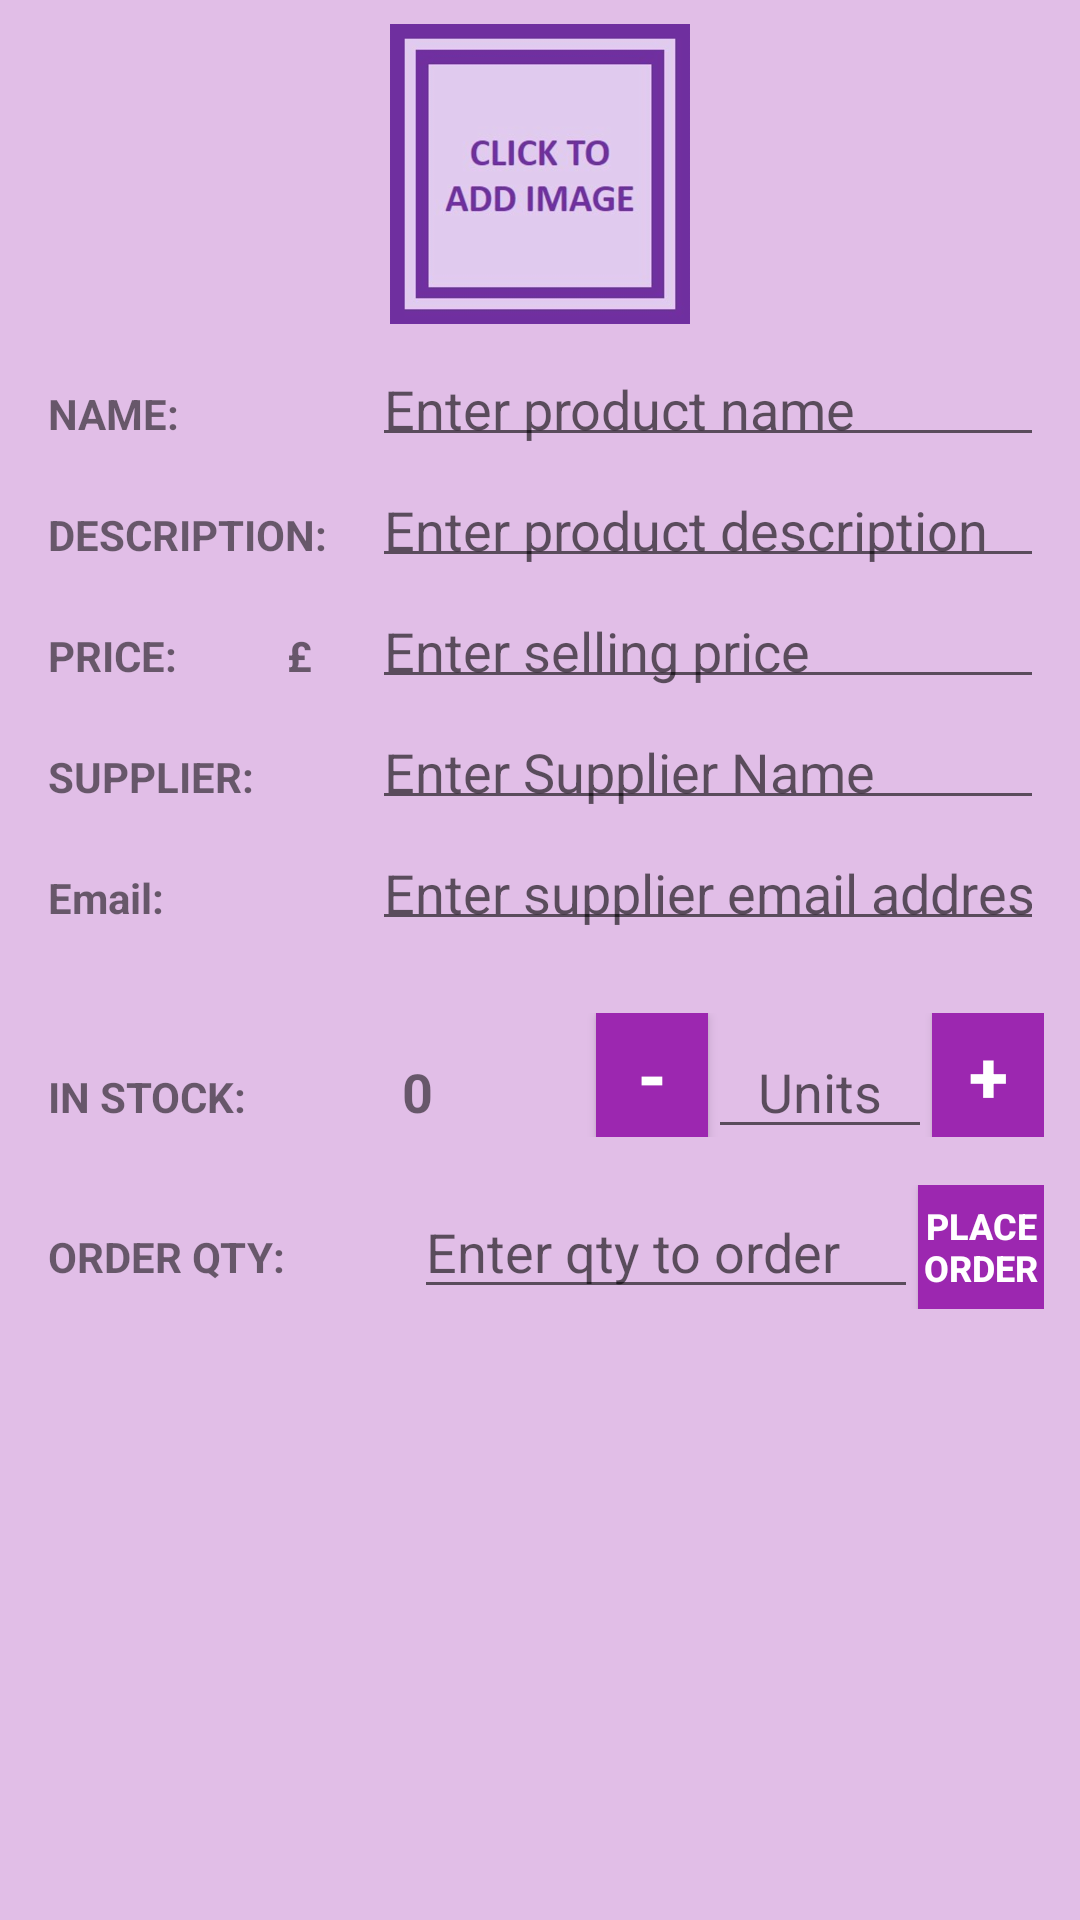

The Android layout XML behind this screen, and the referenced resources:
<!-- AndroidManifest.xml: activity theme AppTheme -->
<!-- res/layout/activity_editor.xml -->
<?xml version="1.0" encoding="utf-8"?>
<ScrollView xmlns:android="http://schemas.android.com/apk/res/android"
    xmlns:tools="http://schemas.android.com/tools"
    android:layout_width="match_parent"
    android:layout_height="match_parent"
    android:background="@color/colorprimary_light"
    tools:context=".EditorActivity">

    <LinearLayout
        android:layout_width="match_parent"
        android:layout_height="match_parent"
        android:orientation="vertical"
        android:padding="8dp">

        <ImageView
            android:id="@+id/edit_image"
            android:layout_width="match_parent"
            android:layout_height="100dp"
            android:scaleType="fitCenter"
            android:src="@drawable/no_image" />

        <LinearLayout
            style="@style/styleEditorHorizontalLayout"
            android:layout_marginTop="8dp">

            <TextView
                style="@style/styleEditorlabel"
                android:text="NAME:" />

            <EditText
                android:id="@+id/edit_name"
                style="@style/styleEditorAttribute"
                android:hint="Enter product name" />
        </LinearLayout>

        <LinearLayout style="@style/styleEditorHorizontalLayout">

            <TextView
                style="@style/styleEditorlabel"
                android:text="DESCRIPTION:" />

            <EditText
                android:id="@+id/edit_description"
                style="@style/styleEditorAttribute"
                android:hint="Enter product description" />
        </LinearLayout>

        <LinearLayout style="@style/styleEditorHorizontalLayout">

            <TextView
                style="@style/styleEditorlabel"
                android:text="PRICE:           £" />

            <EditText
                android:id="@+id/edit_price"
                style="@style/styleEditorAttribute"
                android:hint="Enter selling price"
                android:inputType="numberDecimal"/>
        </LinearLayout>

        <LinearLayout style="@style/styleEditorHorizontalLayout">

            <TextView
                style="@style/styleEditorlabel"
                android:text="SUPPLIER:" />

            <EditText
                android:id="@+id/edit_supplier"
                style="@style/styleEditorAttribute"
                android:hint="Enter Supplier Name" />
        </LinearLayout>

        <LinearLayout style="@style/styleEditorHorizontalLayout">

            <TextView
                style="@style/styleEditorlabel"
                android:text="Email:" />

            <EditText
                android:id="@+id/edit_email"
                style="@style/styleEditorAttribute"
                android:hint="Enter supplier email address"
                android:inputType="textEmailAddress"/>
        </LinearLayout>

        <LinearLayout style="@style/styleEditorHorizontalLayout"
            android:layout_marginTop="16dp">

            <TextView
                style="@style/styleEditorlabel"
                android:text="IN STOCK:" />

            <TextView
                android:id="@+id/edit_stockholding"
                android:layout_width="0dp"
                android:layout_height="wrap_content"
                android:layout_weight="2"
                android:paddingLeft="10dp"
                android:text="0"
                android:textSize="18sp"
                android:textStyle="bold" />

            <Button
                android:id="@+id/edit_stock_minus_button"
                style="@style/styleEditorButton"
                android:text="-"
                android:textSize="24sp"/>

            <EditText
                android:id="@+id/edit_stock_change"
                android:layout_width="0dp"
                android:layout_height="wrap_content"
                android:layout_weight="2"
                android:gravity="center"
                android:hint="Units" />

            <Button
                android:id="@+id/edit_stock_plus_button"
                style="@style/styleEditorButton"
                android:text="+"
                android:textSize="24sp"/>
        </LinearLayout>

        <LinearLayout
            style="@style/styleEditorHorizontalLayout"
            android:layout_marginTop="8dp">

            <TextView
                android:id="@+id/edit_order_label"
                style="@style/styleEditorlabel"
                android:text="ORDER QTY:" />

            <EditText
                android:id="@+id/edit_order_qty"
                android:layout_width="0dp"
                android:layout_height="wrap_content"
                android:layout_weight="4"
                android:hint="Enter qty to order" />

            <Button
                android:id="@+id/edit_order_button"
                style="@style/styleEditorButton"
                android:text="Place Order" />
        </LinearLayout>
    </LinearLayout>
</ScrollView>
<!-- resources referenced by this layout -->
<resources>
  <color name="colorprimary_light">#E1BEE7</color>
  <!-- drawable no_image: png bitmap (drawable-hdpi, 25419 bytes) -->
  <style name="styleEditorAttribute">
          <item name="android:layout_height">wrap_content</item>
          <item name="android:layout_width">0dp</item>
          <item name="android:layout_weight">6</item>
          <item name="android:padding">4dp</item>
      </style>
  <style name="styleEditorButton">
          <item name="android:layout_height">match_parent</item>
          <item name="android:layout_width">0dp</item>
          <item name="android:layout_weight">1</item>
          <item name="android:background">@color/colorPrimary</item>
          <item name="android:textColor">@color/colorIcons</item>
          <item name="android:textSize">12sp</item>
          <item name="android:textStyle">bold</item>
      </style>
  <style name="styleEditorHorizontalLayout">
          <item name="android:layout_height">wrap_content</item>
          <item name="android:layout_width">match_parent</item>
          <item name="android:orientation">horizontal</item>
          <item name="android:padding">4dp</item>
      </style>
  <style name="styleEditorlabel">
          <item name="android:layout_height">wrap_content</item>
          <item name="android:layout_width">0dp</item>
          <item name="android:layout_weight">3</item>
          <item name="android:padding">4dp</item>
          <item name="android:textStyle">bold</item>
      </style>
  <style name="AppTheme" parent="Theme.AppCompat.Light.DarkActionBar">
          
          <item name="colorPrimary">@color/colorPrimary</item>
          <item name="colorPrimaryDark">@color/colorPrimaryDark</item>
          <item name="colorAccent">@color/colorAccent</item>
      </style>
  <color name="colorPrimary">#9C27B0</color>
  <color name="colorIcons">#FFFFFF</color>
  <color name="colorPrimaryDark">#7B1FA2</color>
  <color name="colorAccent">#7C4DFF</color>
</resources>
